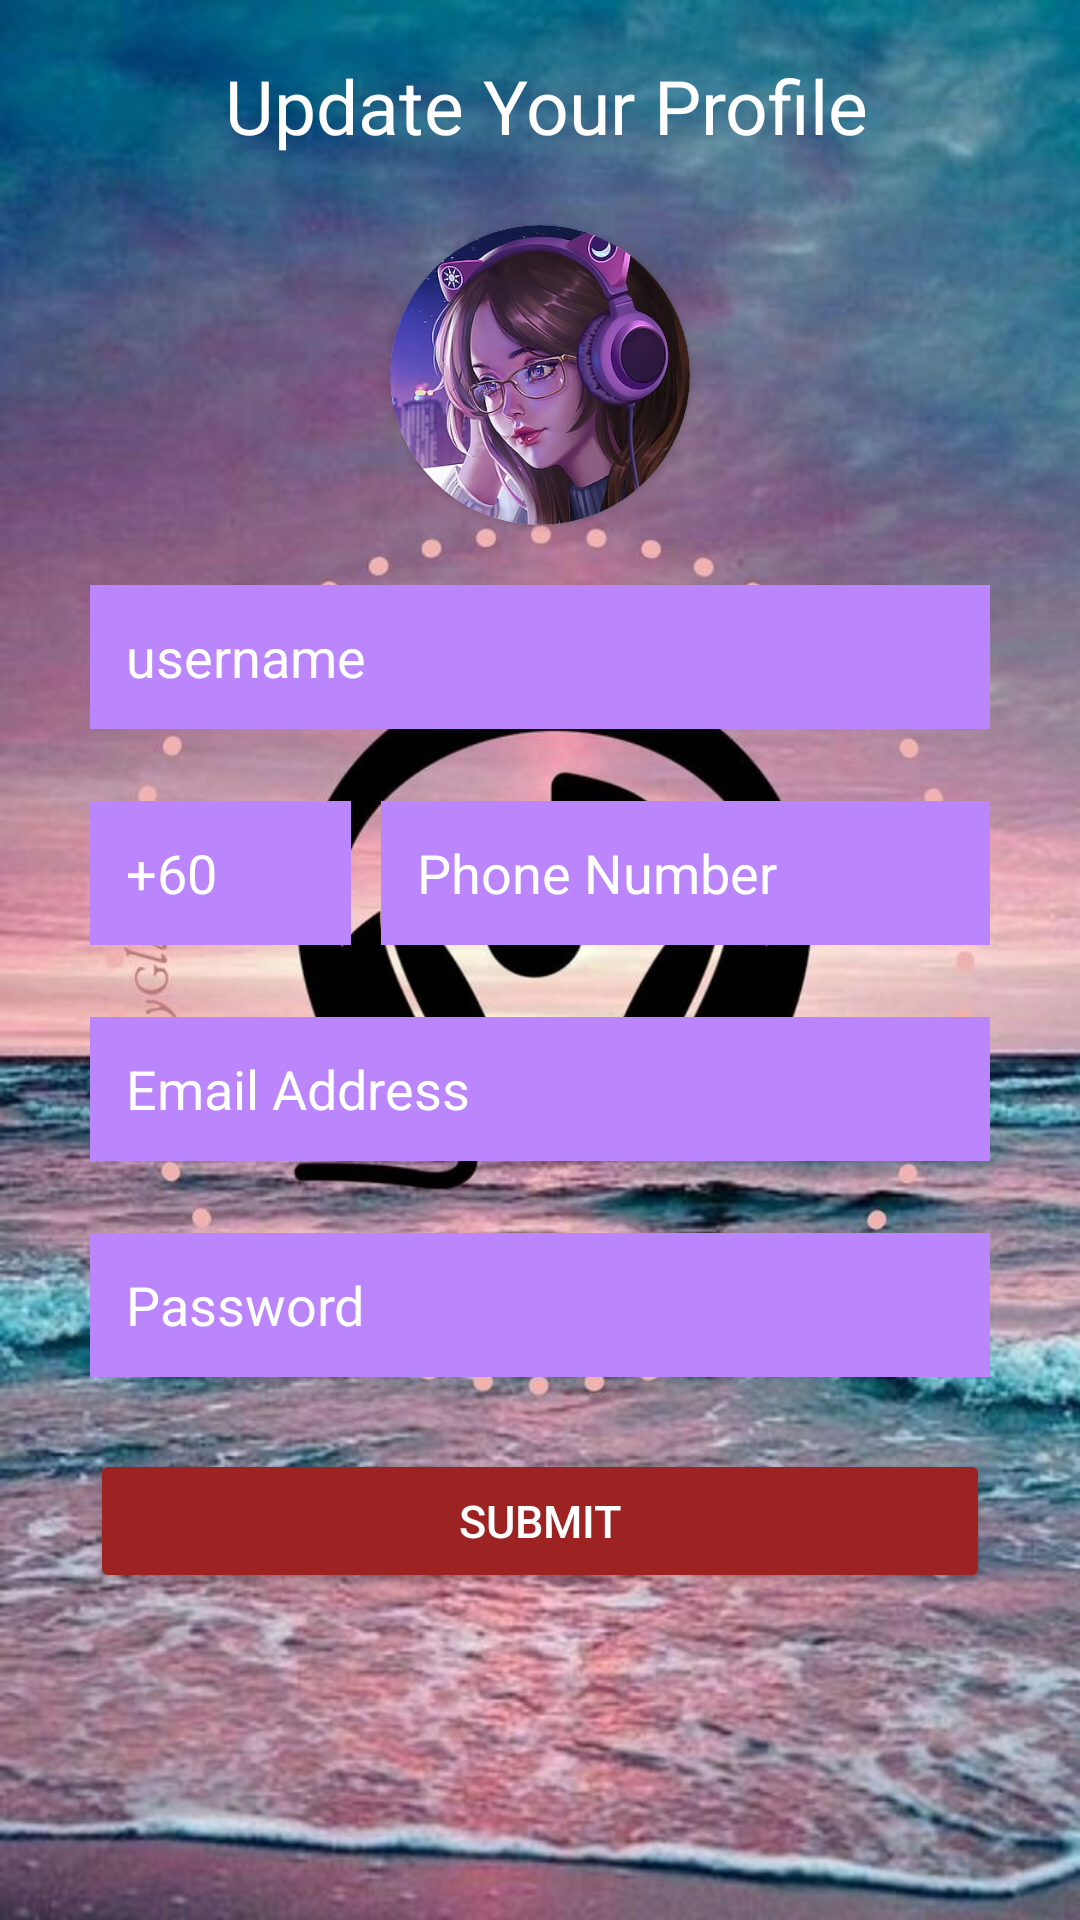

Layout XML and referenced resources for this Android screen:
<!-- AndroidManifest.xml: application theme Base.Theme.TunePAL -->
<!-- res/layout/activity_updating_saved_data.xml -->
<?xml version="1.0" encoding="utf-8"?>
<androidx.constraintlayout.widget.ConstraintLayout
    xmlns:android="http://schemas.android.com/apk/res/android"
    xmlns:app="http://schemas.android.com/apk/res-auto"
    xmlns:tools="http://schemas.android.com/tools"
    android:layout_width="match_parent"
    android:layout_height="match_parent"
    android:background="@drawable/music_img"
    tools:context=".UpdatingSavedData">

    <ImageView
        android:id="@+id/updatingSavedDataBackIcon"
        android:layout_width="40dp"
        android:layout_height="40dp"
        android:layout_marginTop="15dp"
        android:layout_marginStart="15dp"
        android:src="@drawable/baseline_arrow_back_24"
        app:layout_constraintStart_toStartOf="parent"
        app:layout_constraintTop_toTopOf="parent" />

    <TextView
        android:id="@+id/upText"
        android:layout_width="0dp"
        android:layout_height="wrap_content"
        android:layout_marginStart="20dp"
        android:text="Update Your Profile"
        android:textColor="@color/dark_text"
        android:textSize="25dp"
        app:layout_constraintBottom_toBottomOf="@id/updatingSavedDataBackIcon"
        app:layout_constraintEnd_toEndOf="@+id/updatingUserFullName"
        app:layout_constraintHorizontal_bias="0.0"
        app:layout_constraintStart_toEndOf="@+id/updatingSavedDataBackIcon"
        app:layout_constraintTop_toTopOf="@id/updatingSavedDataBackIcon" />


    <androidx.cardview.widget.CardView
        android:id="@+id/updateProfileCardView"
        android:layout_width="100dp"
        android:layout_height="100dp"
        android:layout_marginTop="20dp"
        app:cardCornerRadius="50dp"
        app:layout_constraintEnd_toEndOf="@+id/updatingUserFullName"
        app:layout_constraintStart_toStartOf="@+id/updatingUserFullName"
        app:layout_constraintTop_toBottomOf="@+id/updatingSavedDataBackIcon">
        <ImageView
            android:id="@+id/updateProfilePic"
            android:layout_width="wrap_content"
            android:layout_height="wrap_content"
            android:fitsSystemWindows="true"
            android:scaleType="fitXY"
            android:src="@drawable/ic_user_avatar" />
    </androidx.cardview.widget.CardView>


    <EditText
        android:id="@+id/updatingUserFullName"
        android:layout_width="0dp"
        android:layout_height="48dp"
        android:layout_marginStart="30dp"
        android:layout_marginTop="20dp"
        android:layout_marginEnd="30dp"
        android:autofillHints="name"
        android:background="@color/dark_accent"
        android:hint="@string/username"
        android:paddingStart="12dp"
        android:paddingTop="10dp"
        android:paddingEnd="12dp"
        android:paddingBottom="10dp"
        android:textColor="@color/dark_text"
        android:textColorHint="@color/dark_text"
        app:layout_constraintEnd_toEndOf="parent"
        app:layout_constraintStart_toStartOf="parent"
        app:layout_constraintTop_toBottomOf="@id/updateProfileCardView" />

    <TextView
        android:id="@+id/updatingsavingNameConfigMessage"
        android:layout_width="wrap_content"
        android:layout_height="wrap_content"
        android:gravity="center"
        android:textColor="#9D2323"
        android:textStyle="bold"
        android:textSize="15sp"
        app:layout_constraintEnd_toEndOf="@+id/updatingUserFullName"
        app:layout_constraintTop_toBottomOf="@+id/updatingUserFullName" />

    <EditText
        android:id="@+id/updatingUserPhoneNumberCountryCode"
        android:layout_width="0dp"
        android:layout_height="48dp"
        android:layout_marginTop="24dp"
        android:background="@color/dark_accent"
        android:hint="+60"
        android:inputType="phone"
        android:paddingStart="12dp"
        android:paddingTop="10dp"
        android:paddingEnd="12dp"
        android:paddingBottom="10dp"
        android:textColor="@color/dark_text"
        android:textColorHint="@color/dark_text"
        app:layout_constraintEnd_toStartOf="@+id/updatingUserPhoneNumber"
        app:layout_constraintHorizontal_weight="0.3"
        app:layout_constraintStart_toStartOf="@+id/updatingUserFullName"
        app:layout_constraintTop_toBottomOf="@+id/updatingUserFullName" />

    <EditText
        android:id="@+id/updatingUserPhoneNumber"
        android:layout_width="0dp"
        android:layout_height="48dp"
        android:layout_marginStart="10dp"
        android:autofillHints="phone"
        android:background="@color/dark_accent"
        android:hint="Phone Number"
        android:inputType="phone"
        android:paddingStart="12dp"
        android:paddingTop="10dp"
        android:paddingEnd="12dp"
        android:paddingBottom="10dp"
        android:textColor="@color/dark_text"
        android:textColorHint="@color/dark_text"
        app:layout_constraintBottom_toBottomOf="@+id/updatingUserPhoneNumberCountryCode"
        app:layout_constraintEnd_toEndOf="@+id/updatingUserFullName"
        app:layout_constraintHorizontal_weight="0.7"
        app:layout_constraintStart_toEndOf="@+id/updatingUserPhoneNumberCountryCode"
        app:layout_constraintTop_toTopOf="@+id/updatingUserPhoneNumberCountryCode" />

    <TextView
        android:id="@+id/updatingPhoneConfigMessage"
        android:layout_width="wrap_content"
        android:layout_height="wrap_content"
        android:gravity="center"
        android:textColor="#9D2323"
        android:textStyle="bold"
        android:textSize="15sp"
        app:layout_constraintEnd_toEndOf="@+id/updatingUserPhoneNumber"
        app:layout_constraintTop_toBottomOf="@+id/updatingUserPhoneNumber" />

    <EditText
        android:id="@+id/updatingUserEmail"
        android:layout_width="0dp"
        android:layout_height="48dp"
        android:layout_marginTop="24dp"
        android:autofillHints="emailAddress"
        android:background="@color/dark_accent"
        android:hint="Email Address"
        android:inputType="textEmailAddress"
        android:paddingStart="12dp"
        android:paddingTop="10dp"
        android:paddingEnd="12dp"
        android:paddingBottom="10dp"
        android:textColor="@color/dark_text"
        android:textColorHint="@color/dark_text"
        app:layout_constraintEnd_toEndOf="@+id/updatingUserPhoneNumber"
        app:layout_constraintStart_toStartOf="@+id/updatingUserPhoneNumberCountryCode"
        app:layout_constraintTop_toBottomOf="@+id/updatingUserPhoneNumber" />

    <TextView
        android:id="@+id/updatingEmailConfigMessage"
        android:layout_width="wrap_content"
        android:layout_height="wrap_content"
        android:gravity="center"
        android:textColor="#9D2323"
        android:textStyle="bold"
        android:textSize="15sp"
        app:layout_constraintEnd_toEndOf="@+id/updatingUserEmail"
        app:layout_constraintTop_toBottomOf="@+id/updatingUserEmail" />

    <EditText
        android:id="@+id/updatingUserPassword"
        android:layout_width="0dp"
        android:layout_height="48dp"
        android:layout_marginTop="24dp"
        android:autofillHints="password"
        android:background="@color/dark_accent"
        android:hint="Password"
        android:inputType="textPassword"
        android:paddingStart="12dp"
        android:paddingTop="10dp"
        android:paddingEnd="12dp"
        android:paddingBottom="10dp"
        android:textColor="@color/dark_text"
        android:textColorHint="@color/dark_text"
        app:layout_constraintEnd_toEndOf="@+id/updatingUserEmail"
        app:layout_constraintStart_toStartOf="@+id/updatingUserEmail"
        app:layout_constraintTop_toBottomOf="@+id/updatingUserEmail" />

    <TextView
        android:id="@+id/updatingPasswordConfigMessage"
        android:layout_width="wrap_content"
        android:layout_height="wrap_content"
        android:gravity="center"
        android:textSize="15sp"
        android:textStyle="bold"
        android:textColor="#9D2323"
        app:layout_constraintEnd_toEndOf="@+id/updatingUserPassword"
        app:layout_constraintTop_toBottomOf="@+id/updatingUserPassword" />

    <Button
        android:id="@+id/SubmitButtonTestingDatabase"
        android:layout_width="0dp"
        android:layout_height="wrap_content"
        android:layout_marginTop="24dp"
        android:backgroundTint="#9D2323"
        android:padding="12dp"
        android:text="Submit"
        android:textColor="@color/dark_text"
        android:textSize="15dp"
        app:layout_constraintEnd_toEndOf="@+id/updatingUserPassword"
        app:layout_constraintHorizontal_bias="0.0"
        app:layout_constraintStart_toStartOf="@+id/updatingUserPassword"
        app:layout_constraintTop_toBottomOf="@+id/updatingUserPassword"
        tools:ignore="TextSizeCheck" />


    <TextView
        android:id="@+id/updatingDataMessageStatus"
        android:layout_width="0dp"
        android:layout_height="wrap_content"
        android:gravity="center"
        android:textColor="@color/dark_primary"
        app:layout_constraintBottom_toBottomOf="parent"
        app:layout_constraintEnd_toEndOf="@+id/SubmitButtonTestingDatabase"
        app:layout_constraintHorizontal_bias="0.0"
        app:layout_constraintStart_toStartOf="@+id/SubmitButtonTestingDatabase"
        app:layout_constraintTop_toBottomOf="@+id/SubmitButtonTestingDatabase"
        app:layout_constraintVertical_bias="0.438" />

</androidx.constraintlayout.widget.ConstraintLayout>
<!-- resources referenced by this layout -->
<resources>
  <color name="dark_accent">#BB86FC</color>
  <color name="dark_primary">#121212</color>
  <color name="dark_text">#FFFFFF</color>
  <!-- drawable ic_user_avatar: jpg bitmap (drawable, 34182 bytes) -->
  <!-- drawable music_img: jpeg bitmap (drawable, 124746 bytes) -->
  <string name="username">username</string>
  <style name="Base.Theme.TunePAL" parent="Theme.Material3.DayNight.NoActionBar">
          
          
      </style>
</resources>
